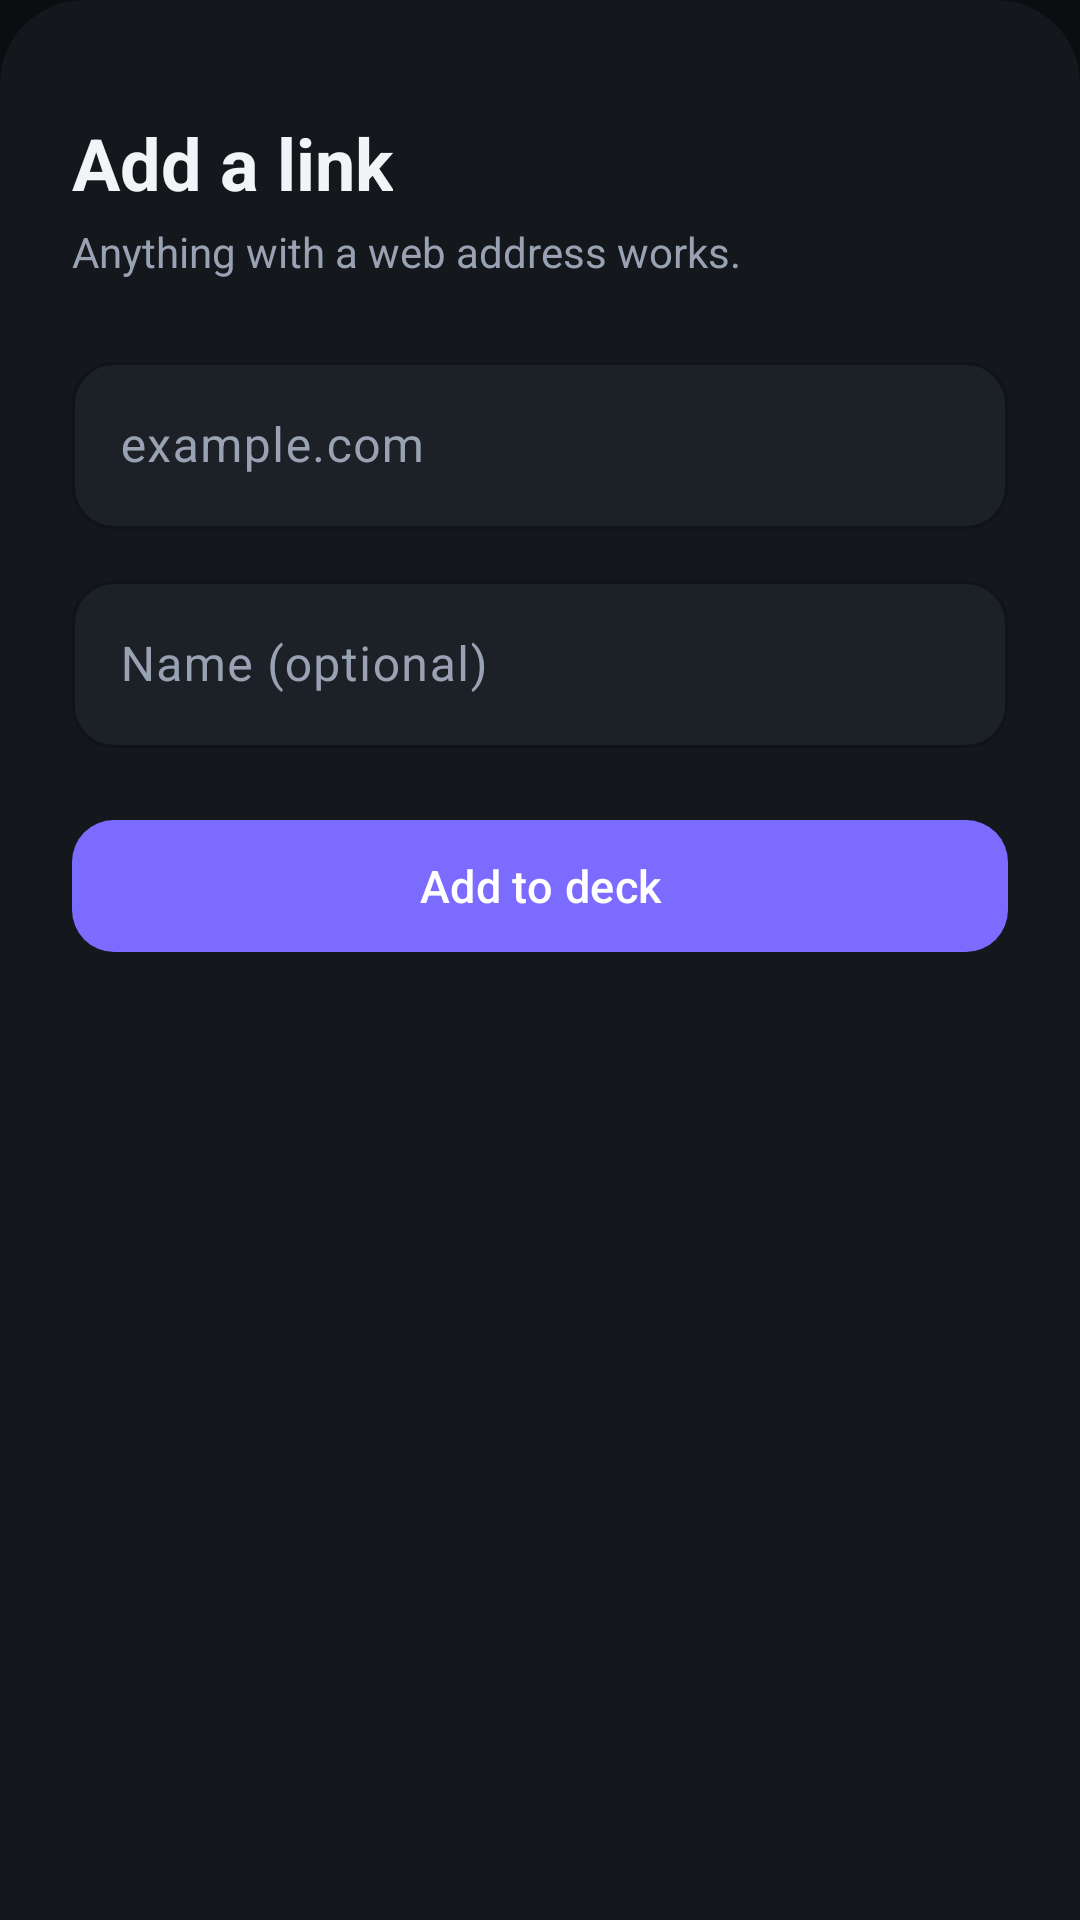

Here is an Android app screen rendered from its layout file. Give the layout XML and the strings, colors and styles it references.
<!-- AndroidManifest.xml: application theme Theme.LinkDeck -->
<!-- res/layout/sheet_add.xml -->
<?xml version="1.0" encoding="utf-8"?>
<LinearLayout xmlns:android="http://schemas.android.com/apk/res/android"
    xmlns:app="http://schemas.android.com/apk/res-auto"
    android:id="@+id/sheetRoot"
    android:layout_width="match_parent"
    android:layout_height="wrap_content"
    android:background="@drawable/bg_sheet"
    android:orientation="vertical"
    android:paddingStart="24dp"
    android:paddingTop="12dp"
    android:paddingEnd="24dp"
    android:paddingBottom="28dp">

    <View
        android:layout_width="36dp"
        android:layout_height="4dp"
        android:layout_gravity="center_horizontal"
        android:background="@drawable/bg_handle" />

    <TextView
        android:layout_width="wrap_content"
        android:layout_height="wrap_content"
        android:layout_marginTop="22dp"
        android:text="@string/add_sheet_title"
        android:textColor="@color/text"
        android:textSize="24sp"
        android:textStyle="bold" />

    <TextView
        android:layout_width="wrap_content"
        android:layout_height="wrap_content"
        android:layout_marginTop="4dp"
        android:text="@string/add_sheet_subtitle"
        android:textColor="@color/muted"
        android:textSize="14sp" />

    <com.google.android.material.textfield.TextInputLayout
        android:id="@+id/urlLayout"
        style="@style/Widget.Material3.TextInputLayout.OutlinedBox"
        android:layout_width="match_parent"
        android:layout_height="wrap_content"
        android:layout_marginTop="22dp"
        android:hint="@string/url_hint"
        app:boxBackgroundColor="@color/surface_2"
        app:boxCornerRadiusBottomEnd="14dp"
        app:boxCornerRadiusBottomStart="14dp"
        app:boxCornerRadiusTopEnd="14dp"
        app:boxCornerRadiusTopStart="14dp"
        app:boxStrokeColor="@color/stroke"
        app:boxStrokeWidth="1dp"
        app:hintTextColor="@color/muted">

        <com.google.android.material.textfield.TextInputEditText
            android:id="@+id/url"
            android:layout_width="match_parent"
            android:layout_height="wrap_content"
            android:imeOptions="actionNext"
            android:inputType="textUri"
            android:maxLines="1"
            android:textColor="@color/text"
            android:textColorHint="@color/muted_2"
            android:textSize="16sp" />
    </com.google.android.material.textfield.TextInputLayout>

    <com.google.android.material.textfield.TextInputLayout
        android:id="@+id/nameLayout"
        style="@style/Widget.Material3.TextInputLayout.OutlinedBox"
        android:layout_width="match_parent"
        android:layout_height="wrap_content"
        android:layout_marginTop="12dp"
        android:hint="@string/name_hint"
        app:boxBackgroundColor="@color/surface_2"
        app:boxCornerRadiusBottomEnd="14dp"
        app:boxCornerRadiusBottomStart="14dp"
        app:boxCornerRadiusTopEnd="14dp"
        app:boxCornerRadiusTopStart="14dp"
        app:boxStrokeColor="@color/stroke"
        app:boxStrokeWidth="1dp"
        app:hintTextColor="@color/muted">

        <com.google.android.material.textfield.TextInputEditText
            android:id="@+id/name"
            android:layout_width="match_parent"
            android:layout_height="wrap_content"
            android:imeOptions="actionDone"
            android:inputType="textCapWords"
            android:maxLength="40"
            android:maxLines="1"
            android:textColor="@color/text"
            android:textColorHint="@color/muted_2"
            android:textSize="16sp" />
    </com.google.android.material.textfield.TextInputLayout>

    <TextView
        android:id="@+id/error"
        android:layout_width="match_parent"
        android:layout_height="wrap_content"
        android:layout_marginTop="10dp"
        android:text="@string/error_url"
        android:textColor="@color/danger"
        android:textSize="12sp"
        android:visibility="gone" />

    <com.google.android.material.button.MaterialButton
        android:id="@+id/add"
        android:layout_width="match_parent"
        android:layout_height="52dp"
        android:layout_marginTop="20dp"
        android:text="@string/add_to_deck"
        android:textAllCaps="false"
        android:textColor="@color/white"
        android:textSize="15sp"
        app:backgroundTint="@color/accent"
        app:cornerRadius="14dp" />
</LinearLayout>
<!-- resources referenced by this layout -->
<resources>
  <color name="accent">#7C6BFF</color>
  <color name="danger">#F87171</color>
  <color name="muted">#98A2B3</color>
  <color name="muted_2">#6B7482</color>
  <color name="stroke">#272D36</color>
  <color name="surface_2">#1C2027</color>
  <color name="text">#F2F5F7</color>
  <color name="white">#FFFFFF</color>
  <!-- drawable bg_sheet (drawable) -->
  <?xml version="1.0" encoding="utf-8"?>
  <shape xmlns:android="http://schemas.android.com/apk/res/android" android:shape="rectangle">
      <solid android:color="@color/surface" />
      <corners
          android:topLeftRadius="28dp"
          android:topRightRadius="28dp"
          android:bottomLeftRadius="0dp"
          android:bottomRightRadius="0dp" />
  </shape>
  <string name="add_sheet_subtitle">Anything with a web address works.</string>
  <string name="add_sheet_title">Add a link</string>
  <string name="add_to_deck">Add to deck</string>
  <string name="error_url">That doesn\'t look like a web address.</string>
  <string name="name_hint">Name (optional)</string>
  <string name="url_hint">example.com</string>
  <style name="Theme.LinkDeck" parent="Theme.Material3.Dark.NoActionBar">
          <item name="android:windowBackground">@color/bg</item>
          <item name="colorPrimary">@color/accent</item>
          <item name="colorOnPrimary">@color/white</item>
          <item name="colorPrimaryContainer">@color/accent</item>
          <item name="colorOnPrimaryContainer">@color/white</item>
          <item name="colorSecondary">@color/accent_2</item>
          <item name="colorOnSecondary">@color/white</item>
          <item name="colorSurface">@color/surface</item>
          <item name="colorSurfaceContainer">@color/surface</item>
          <item name="colorSurfaceContainerHigh">@color/surface_2</item>
          <item name="colorOnSurface">@color/text</item>
          <item name="colorOnSurfaceVariant">@color/muted</item>
          <item name="colorOutline">@color/stroke</item>
          <item name="colorOutlineVariant">@color/stroke</item>
          <item name="colorError">@color/danger</item>
          <item name="android:colorBackground">@color/bg</item>
          <item name="android:textColorPrimary">@color/text</item>
          <item name="android:textColorSecondary">@color/muted</item>
          <item name="android:statusBarColor">@android:color/transparent</item>
          <item name="android:navigationBarColor">@color/bg</item>
          <item name="android:windowLightStatusBar">false</item>
          <item name="android:windowLightNavigationBar">false</item>
          <item name="android:windowNoTitle">true</item>
          <item name="android:windowActionModeOverlay">true</item>
          <item name="materialAlertDialogTheme">@style/ThemeOverlay.LinkDeck.Dialog</item>
      </style>
  <color name="surface">#14171C</color>
  <color name="bg">#0B0D10</color>
  <color name="accent_2">#A78BFA</color>
  <style name="ThemeOverlay.LinkDeck.Dialog" parent="ThemeOverlay.Material3.MaterialAlertDialog">
          <item name="colorSurface">@color/surface</item>
          <item name="colorOnSurface">@color/text</item>
          <item name="android:windowBackground">@color/surface</item>
      </style>
</resources>
